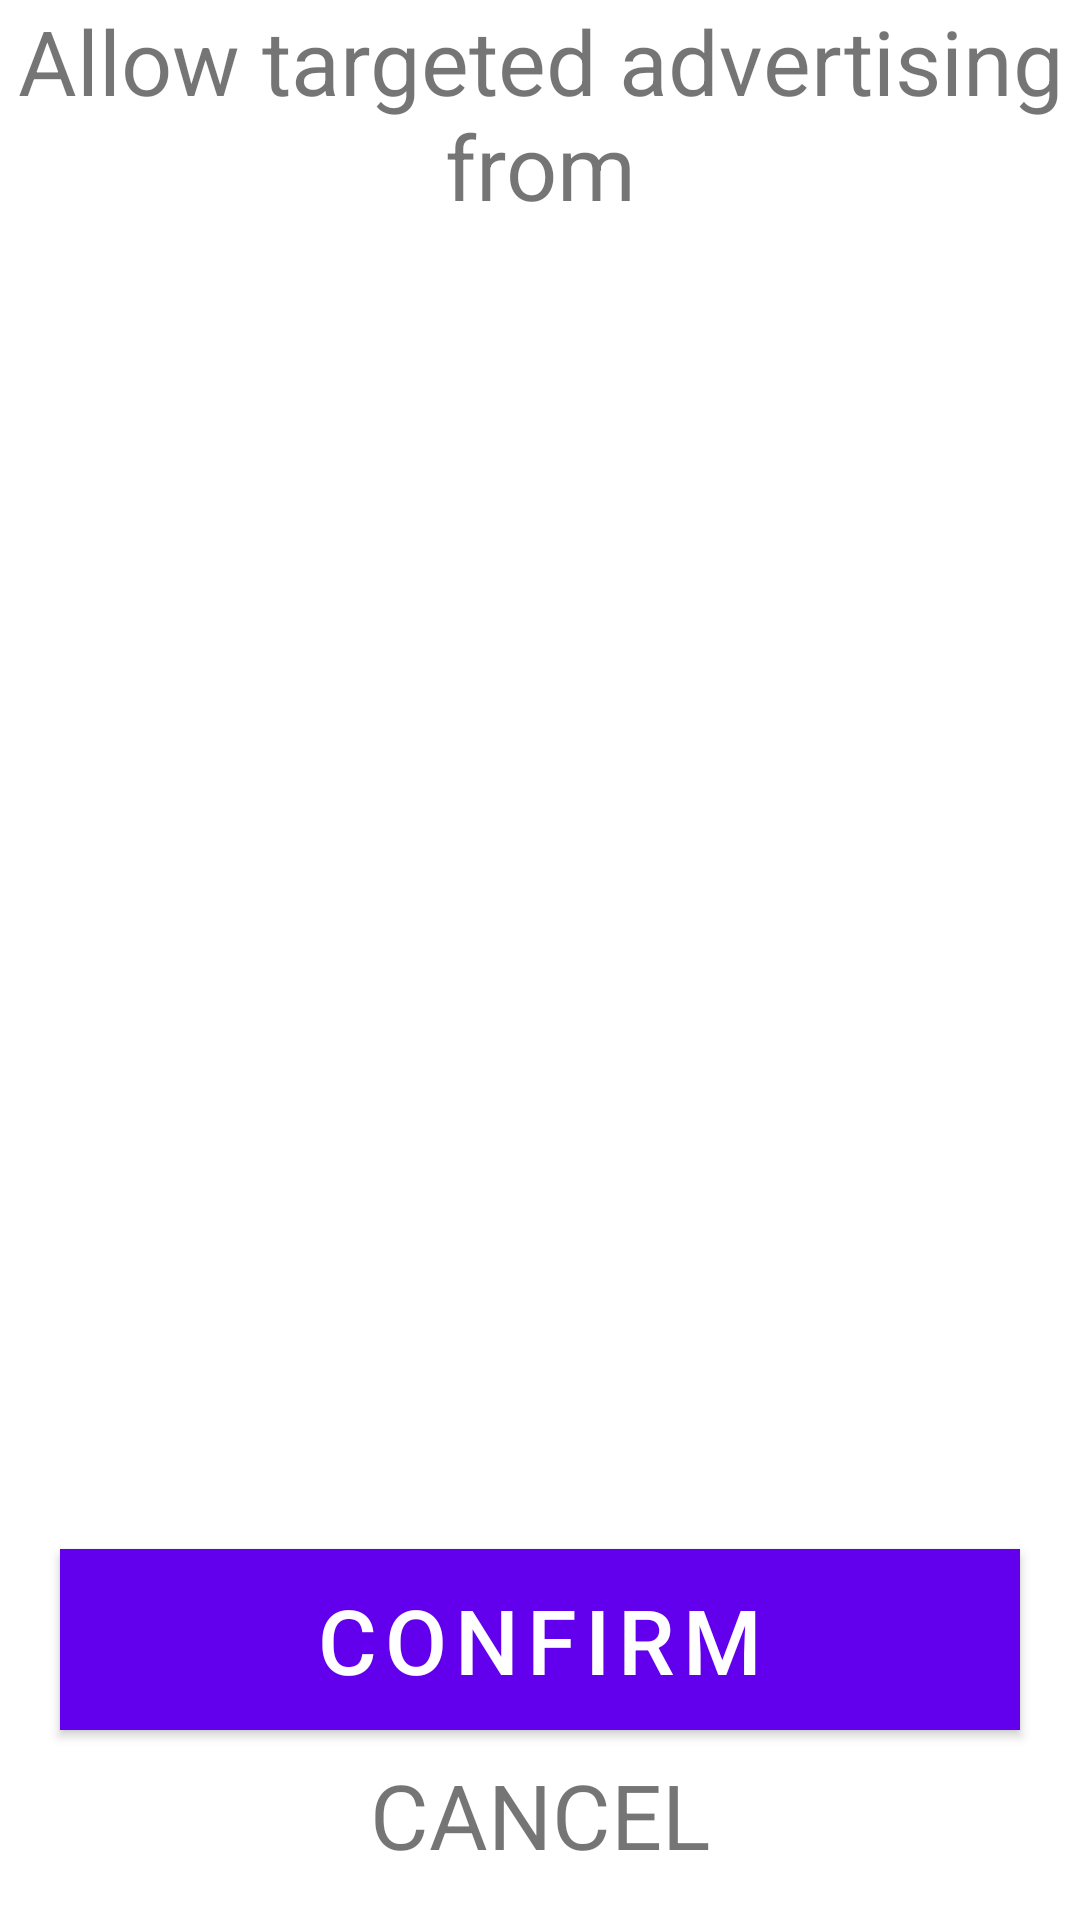

The Android layout XML behind this screen, and the referenced resources:
<!-- AndroidManifest.xml: fallback theme Theme.MaterialComponents.DayNight.NoActionBar -->
<!-- res/layout/fragment_consent_detail.xml -->
<?xml version="1.0" encoding="utf-8"?>
<androidx.constraintlayout.widget.ConstraintLayout xmlns:android="http://schemas.android.com/apk/res/android"
    android:layout_width="match_parent"
    android:layout_height="match_parent"
    xmlns:app="http://schemas.android.com/apk/res-auto"
    xmlns:tools="http://schemas.android.com/tools"
    android:layout_marginLeft="12dp"
    android:layout_marginRight="12dp"
    tools:context="com.buildbox.consent.ConsentDetailFragment">

    <TextView
        android:layout_width="wrap_content"
        android:layout_height="wrap_content"
        app:layout_constraintLeft_toLeftOf="parent"
        app:layout_constraintRight_toRightOf="parent"
        app:layout_constraintTop_toTopOf="parent"
        android:text="Allow targeted advertising from"
        android:textSize="30sp"
        android:gravity="center"
        android:id="@+id/_tvTitle"
        />

    <androidx.recyclerview.widget.RecyclerView
        app:layout_constraintTop_toBottomOf="@id/_tvTitle"
        android:id="@+id/rvConsentDetails"
        android:layout_width="match_parent"
        android:layout_height="wrap_content"
        app:layout_constraintLeft_toLeftOf="parent"
        app:layout_constraintRight_toRightOf="parent"
        app:layoutManager="androidx.recyclerview.widget.LinearLayoutManager"
        tools:listitem="@layout/consent_item">

    </androidx.recyclerview.widget.RecyclerView>

    <Button
        android:id="@+id/buttonConfirm"
        android:layout_width="0dp"
        android:layout_height="wrap_content"
        android:layout_marginLeft="20dp"
        android:layout_marginRight="20dp"
        android:layout_marginBottom="8dp"
        android:background="#e2a026"
        android:text="CONFIRM"
        android:textColor="#FFFFFF"
        android:textSize="30sp"
        app:layout_constraintBottom_toTopOf="@id/buttonCancel"
        app:layout_constraintLeft_toLeftOf="parent"
        app:layout_constraintRight_toRightOf="parent" />

    <TextView
        android:id="@+id/buttonCancel"
        android:layout_width="wrap_content"
        android:layout_height="wrap_content"
        android:layout_marginBottom="15dp"
        android:text="CANCEL"
        android:textSize="30sp"
        app:layout_constraintBottom_toBottomOf="parent"
        app:layout_constraintLeft_toLeftOf="parent"
        app:layout_constraintRight_toRightOf="parent" />


</androidx.constraintlayout.widget.ConstraintLayout>
<!-- res/layout/consent_item.xml (included above) -->
<?xml version="1.0" encoding="utf-8"?>
<androidx.constraintlayout.widget.ConstraintLayout xmlns:android="http://schemas.android.com/apk/res/android"
    xmlns:app="http://schemas.android.com/apk/res-auto"
    xmlns:tools="http://schemas.android.com/tools"
    android:orientation="vertical"
    android:layout_width="match_parent"
    android:layout_height="30dp">
    <Switch
        android:id="@+id/switchToggle"
        android:layout_width="wrap_content"
        android:layout_height="wrap_content"
        app:layout_constraintTop_toTopOf="parent"
        app:layout_constraintBottom_toBottomOf="parent"
        app:layout_constraintRight_toRightOf="parent"
        android:layout_marginRight="8dp"
        android:theme="@style/BBSwitch"/>

    <TextView
        android:id="@+id/textNetworkName"
        android:layout_width="wrap_content"
        android:layout_height="wrap_content"
        app:layout_constraintTop_toTopOf="parent"
        app:layout_constraintBottom_toBottomOf="parent"
        app:layout_constraintLeft_toLeftOf="parent"
        app:layout_constraintRight_toRightOf="parent"
        tools:text="ironSource" />

    <TextView
        android:id="@+id/linkPrivacyPolicy"
        android:layout_width="wrap_content"
        android:layout_height="wrap_content"
        android:layout_marginLeft="8dp"
        app:layout_constraintLeft_toLeftOf="parent"
        app:layout_constraintBottom_toBottomOf="parent"
        app:layout_constraintTop_toTopOf="parent"
        android:text="@string/privacy_policy"
        android:textColor="#0000EE"/>

</androidx.constraintlayout.widget.ConstraintLayout>
<!-- resources referenced by this layout -->
<resources>
  <string name="privacy_policy"><u>Privacy Policy</u></string>
  <style name="BBSwitch" parent="Theme.AppCompat.Light">
          <item name="colorControlActivated">#e2a026</item>
      </style>
</resources>
